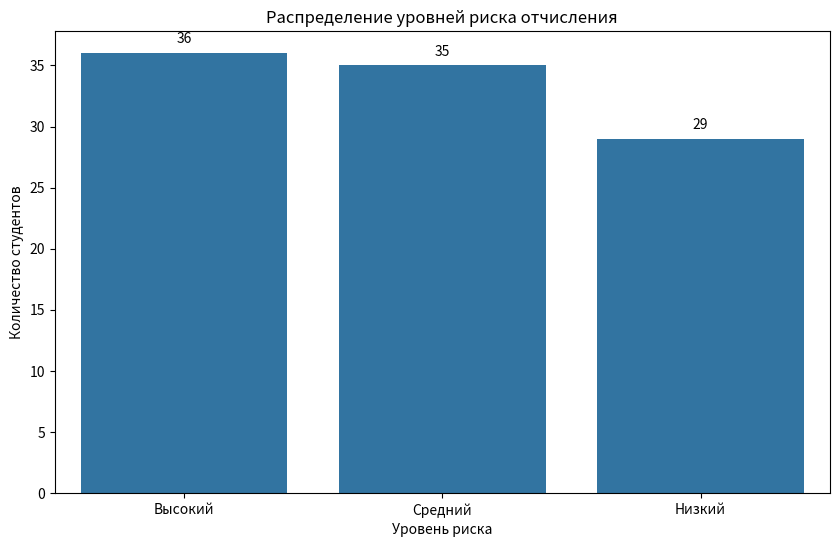
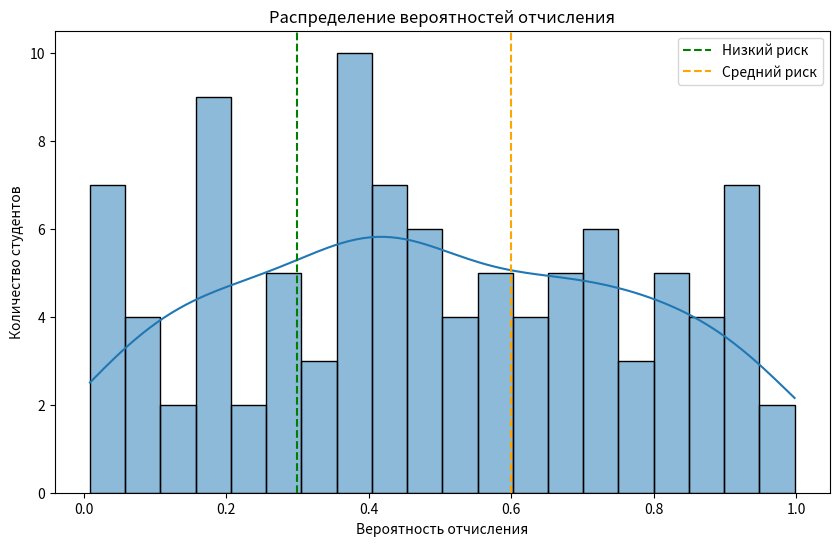
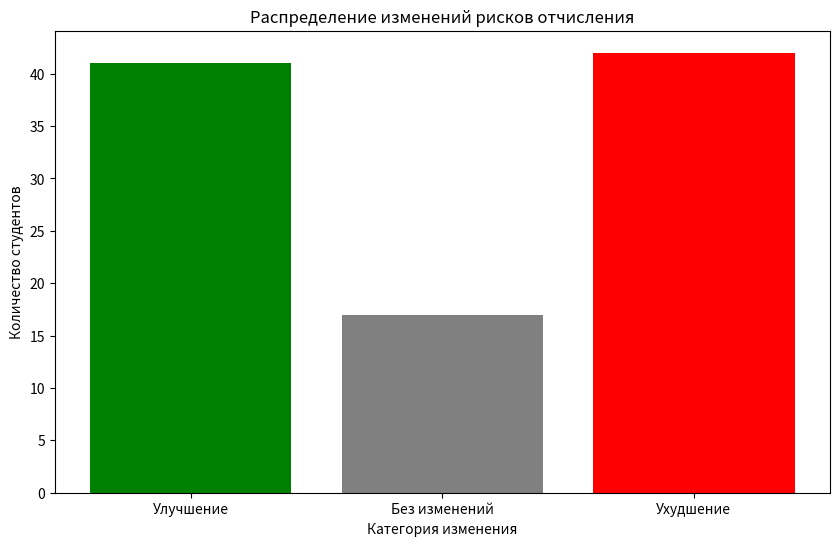

Source code (Python) for these figures, in order:
import pandas as pd
import numpy as np
import matplotlib.pyplot as plt
import seaborn as sns
import os
import logging
import time
from datetime import datetime
from typing import Dict, List, Any, Optional, Tuple, Union
from pathlib import Path

logger = logging.getLogger(__name__)

class ReportGenerator:
    """
    Класс для генерации отчетов об отчислении студентов.
    """
    
    def __init__(self, reports_dir: str = "reports"):
        """
        Инициализация генератора отчетов.
        
        Args:
            reports_dir: Директория для хранения отчетов
        """
        self.reports_dir = reports_dir
        os.makedirs(reports_dir, exist_ok=True)
    
    def generate_risk_report(self, student_risks: pd.DataFrame, 
                           model_info: Dict[str, Any],
                           report_title: str = "Отчет о рисках отчисления",
                           save_path: Optional[str] = None) -> str:
        """
        Генерация отчета о рисках отчисления в формате HTML.
        
        Args:
            student_risks: DataFrame с данными о рисках студентов
            model_info: Информация о модели и метриках
            report_title: Заголовок отчета
            save_path: Путь для сохранения отчета
            
        Returns:
            str: Путь к сгенерированному отчету
        """
        # Если путь не указан, генерируем имя файла
        if save_path is None:
            timestamp = datetime.now().strftime("%Y%m%d_%H%M%S")
            save_path = os.path.join(self.reports_dir, f"risk_report_{timestamp}.html")
        
        # Создаем HTML-отчет
        html_parts = []
        
        # Заголовок и метаданные
        html_parts.append(f"""
        <!DOCTYPE html>
        <html>
        <head>
            <meta charset="UTF-8">
            <meta name="viewport" content="width=device-width, initial-scale=1.0">
            <title>{report_title}</title>
            <style>
                body {{ font-family: Arial, sans-serif; margin: 20px; }}
                .header {{ background-color: #4B0082; color: white; padding: 10px 20px; }}
                .section {{ margin: 20px 0; }}
                table {{ border-collapse: collapse; width: 100%; }}
                th, td {{ border: 1px solid #ddd; padding: 8px; text-align: left; }}
                th {{ background-color: #f2f2f2; }}
                tr:nth-child(even) {{ background-color: #f9f9f9; }}
                .risk-high {{ color: red; font-weight: bold; }}
                .risk-medium {{ color: orange; }}
                .risk-low {{ color: green; }}
                .footer {{ margin-top: 30px; font-size: 0.8em; color: #666; }}
                .chart {{ margin: 20px 0; }}
            </style>
        </head>
        <body>
            <div class="header">
                <h1>{report_title}</h1>
                <p>Дата: {datetime.now().strftime("%d.%m.%Y %H:%M")}</p>
            </div>
        """)
        
        # Сводная информация
        total_students = len(student_risks)
        risk_levels = student_risks['risk_level'].value_counts()
        high_risk_count = risk_levels.get('Высокий', 0)
        medium_risk_count = risk_levels.get('Средний', 0)
        low_risk_count = risk_levels.get('Низкий', 0)
        
        html_parts.append(f"""
            <div class="section">
                <h2>Сводная информация</h2>
                <p><strong>Всего студентов:</strong> {total_students}</p>
                <p><strong>Студентов с высоким риском отчисления:</strong> {high_risk_count} ({high_risk_count/total_students*100:.1f}%)</p>
                <p><strong>Студентов со средним риском отчисления:</strong> {medium_risk_count} ({medium_risk_count/total_students*100:.1f}%)</p>
                <p><strong>Студентов с низким риском отчисления:</strong> {low_risk_count} ({low_risk_count/total_students*100:.1f}%)</p>
                
                <h3>Информация о модели</h3>
                <p><strong>Модель:</strong> {model_info.get('model_name', 'Неизвестно')}</p>
                <p><strong>Точность (Accuracy):</strong> {model_info.get('accuracy', 0):.4f}</p>
                <p><strong>F1-мера:</strong> {model_info.get('f1', 0):.4f}</p>
            </div>
        """)
        
        # Визуализация распределения рисков
        risk_level_order = ['Высокий', 'Средний', 'Низкий']
        
        # Создаем график
        plt.figure(figsize=(10, 6))
        ax = sns.countplot(x='risk_level', data=student_risks, order=risk_level_order)
        ax.set_xlabel('Уровень риска')
        ax.set_ylabel('Количество студентов')
        ax.set_title('Распределение уровней риска отчисления')
        
        # Добавляем метки значений на столбцы
        for p in ax.patches:
            ax.annotate(f'{int(p.get_height())}', 
                       (p.get_x() + p.get_width() / 2., p.get_height()), 
                       ha='center', va='center', xytext=(0, 10), 
                       textcoords='offset points')
        
        # Сохраняем график
        chart_path = os.path.join(self.reports_dir, "risk_distribution.png")
        plt.savefig(chart_path)
        plt.close()
        
        # Добавляем график в отчет
        html_parts.append(f"""
            <div class="chart">
                <h2>Распределение рисков отчисления</h2>
                <img src="{os.path.basename(chart_path)}" alt="Распределение рисков" style="max-width: 100%;">
            </div>
        """)
        
        # Гистограмма вероятностей
        plt.figure(figsize=(10, 6))
        ax = sns.histplot(student_risks['dropout_probability'], bins=20, kde=True)
        ax.axvline(x=0.3, color='green', linestyle='--', label='Низкий риск')
        ax.axvline(x=0.6, color='orange', linestyle='--', label='Средний риск')
        ax.set_xlabel('Вероятность отчисления')
        ax.set_ylabel('Количество студентов')
        ax.set_title('Распределение вероятностей отчисления')
        ax.legend()
        
        # Сохраняем график
        hist_path = os.path.join(self.reports_dir, "probability_distribution.png")
        plt.savefig(hist_path)
        plt.close()
        
        # Добавляем график в отчет
        html_parts.append(f"""
            <div class="chart">
                <h2>Распределение вероятностей отчисления</h2>
                <img src="{os.path.basename(hist_path)}" alt="Распределение вероятностей" style="max-width: 100%;">
            </div>
        """)
        
        # Список студентов с высоким риском
        high_risk_students = student_risks[student_risks['risk_level'] == 'Высокий'].sort_values(
            by='dropout_probability', ascending=False)
        
        if not high_risk_students.empty:
            html_parts.append("""
                <div class="section">
                    <h2>Студенты с высоким риском отчисления</h2>
                    <table>
                        <tr>
                            <th>ID студента</th>
                            <th>Вероятность отчисления</th>
                            <th>Уровень риска</th>
                        </tr>
            """)
            
            for _, row in high_risk_students.iterrows():
                html_parts.append(f"""
                    <tr>
                        <td>{row['student_id']}</td>
                        <td>{row['dropout_probability']:.4f}</td>
                        <td class="risk-high">{row['risk_level']}</td>
                    </tr>
                """)
            
            html_parts.append("</table></div>")
        
        # Список студентов со средним риском
        medium_risk_students = student_risks[student_risks['risk_level'] == 'Средний'].sort_values(
            by='dropout_probability', ascending=False)
        
        if not medium_risk_students.empty:
            html_parts.append("""
                <div class="section">
                    <h2>Студенты со средним риском отчисления</h2>
                    <table>
                        <tr>
                            <th>ID студента</th>
                            <th>Вероятность отчисления</th>
                            <th>Уровень риска</th>
                        </tr>
            """)
            
            for _, row in medium_risk_students.iterrows():
                html_parts.append(f"""
                    <tr>
                        <td>{row['student_id']}</td>
                        <td>{row['dropout_probability']:.4f}</td>
                        <td class="risk-medium">{row['risk_level']}</td>
                    </tr>
                """)
            
            html_parts.append("</table></div>")
        
        # Рекомендации
        html_parts.append("""
            <div class="section">
                <h2>Рекомендации</h2>
                <ol>
                    <li>Организовать индивидуальные встречи со студентами из группы высокого риска для выявления проблем и предоставления необходимой поддержки.</li>
                    <li>Рассмотреть возможность дополнительных консультаций по сложным предметам для студентов с высоким и средним риском отчисления.</li>
                    <li>Провести анализ учебной нагрузки и, при необходимости, скорректировать учебный план.</li>
                    <li>Организовать психологическую поддержку для студентов с проблемами адаптации.</li>
                    <li>Регулярно отслеживать прогресс студентов из групп риска.</li>
                </ol>
            </div>
        """)
        
        # Завершаем документ
        html_parts.append("""
            <div class="footer">
                <p>Отчет сгенерирован системой прогнозирования отчисления студентов Московского университета имени С.Ю. Витте</p>
            </div>
        </body>
        </html>
        """)
        
        # Сохраняем HTML-отчет
        with open(save_path, 'w', encoding='utf-8') as f:
            f.write('\n'.join(html_parts))
            
        # Копируем изображения в ту же директорию, что и отчет
        import shutil
        target_dir = os.path.dirname(save_path)
        if target_dir != self.reports_dir:
            shutil.copy(chart_path, target_dir)
            shutil.copy(hist_path, target_dir)
            
        logger.info(f"Отчет о рисках отчисления сгенерирован: {save_path}")
        return save_path
    
    def generate_comparative_report(self, risk_data1: pd.DataFrame, risk_data2: pd.DataFrame,
                                  date1: str, date2: str,
                                  save_path: Optional[str] = None) -> str:
        """
        Генерация отчета, сравнивающего риски отчисления в две разные даты.
        
        Args:
            risk_data1: DataFrame с данными о рисках за первую дату
            risk_data2: DataFrame с данными о рисках за вторую дату
            date1: Первая дата в формате строки
            date2: Вторая дата в формате строки
            save_path: Путь для сохранения отчета
            
        Returns:
            str: Путь к сгенерированному отчету
        """
        # Если путь не указан, генерируем имя файла
        if save_path is None:
            timestamp = datetime.now().strftime("%Y%m%d_%H%M%S")
            save_path = os.path.join(self.reports_dir, f"comparative_report_{timestamp}.html")
        
        # Объединяем данные
        merged_data = pd.merge(
            risk_data1[['student_id', 'dropout_probability', 'risk_level']],
            risk_data2[['student_id', 'dropout_probability', 'risk_level']],
            on='student_id',
            suffixes=('_before', '_after')
        )
        
        # Рассчитываем изменения
        merged_data['change'] = merged_data['dropout_probability_after'] - merged_data['dropout_probability_before']
        
        # Создаем HTML-отчет
        html_parts = []
        
        # Заголовок и метаданные
        html_parts.append(f"""
        <!DOCTYPE html>
        <html>
        <head>
            <meta charset="UTF-8">
            <meta name="viewport" content="width=device-width, initial-scale=1.0">
            <title>Сравнительный отчет по рискам отчисления</title>
            <style>
                body {{ font-family: Arial, sans-serif; margin: 20px; }}
                .header {{ background-color: #4B0082; color: white; padding: 10px 20px; }}
                .section {{ margin: 20px 0; }}
                table {{ border-collapse: collapse; width: 100%; }}
                th, td {{ border: 1px solid #ddd; padding: 8px; text-align: left; }}
                th {{ background-color: #f2f2f2; }}
                tr:nth-child(even) {{ background-color: #f9f9f9; }}
                .improved {{ color: green; }}
                .worsened {{ color: red; }}
                .unchanged {{ color: gray; }}
                .footer {{ margin-top: 30px; font-size: 0.8em; color: #666; }}
                .chart {{ margin: 20px 0; }}
            </style>
        </head>
        <body>
            <div class="header">
                <h1>Сравнительный отчет по рискам отчисления</h1>
                <p>Сравнение данных за периоды: {date1} и {date2}</p>
                <p>Дата формирования: {datetime.now().strftime("%d.%m.%Y %H:%M")}</p>
            </div>
        """)
        
        # Сводная информация об изменениях
        total_students = len(merged_data)
        improved_count = len(merged_data[merged_data['change'] < -0.05])
        worsened_count = len(merged_data[merged_data['change'] > 0.05])
        unchanged_count = total_students - improved_count - worsened_count
        
        mean_before = merged_data['dropout_probability_before'].mean()
        mean_after = merged_data['dropout_probability_after'].mean()
        mean_change = mean_after - mean_before
        
        html_parts.append(f"""
            <div class="section">
                <h2>Сводная информация об изменениях</h2>
                <p><strong>Всего студентов:</strong> {total_students}</p>
                <p><strong>Студентов с улучшением показателей:</strong> {improved_count} ({improved_count/total_students*100:.1f}%)</p>
                <p><strong>Студентов с ухудшением показателей:</strong> {worsened_count} ({worsened_count/total_students*100:.1f}%)</p>
                <p><strong>Студентов без существенных изменений:</strong> {unchanged_count} ({unchanged_count/total_students*100:.1f}%)</p>
                <p><strong>Средний риск до:</strong> {mean_before:.4f}</p>
                <p><strong>Средний риск после:</strong> {mean_after:.4f}</p>
                <p><strong>Изменение среднего риска:</strong> <span class="{'improved' if mean_change < 0 else 'worsened' if mean_change > 0 else 'unchanged'}">{mean_change:.4f}</span></p>
            </div>
        """)
        
        # Визуализация изменений
        plt.figure(figsize=(10, 6))
        categories = ['Улучшение', 'Без изменений', 'Ухудшение']
        values = [improved_count, unchanged_count, worsened_count]
        colors = ['green', 'gray', 'red']
        
        ax = plt.bar(categories, values, color=colors)
        plt.xlabel('Категория изменения')
        plt.ylabel('Количество студентов')
        plt.title('Распределение изменений рисков отчисления')
        
        # Сохраняем график
        chart_path = os.path.join(self.reports_dir, "changes_distribution.png")
        plt.savefig(chart_path)
        plt.close()
        
        # Добавляем график в отчет
        html_parts.append(f"""
            <div class="chart">
                <h2>Распределение изменений рисков отчисления</h2>
                <img src="{os.path.basename(chart_path)}" alt="Распределение изменений" style="max-width: 100%;">
            </div>
        """)
        
        # Топ студентов с наибольшим улучшением
        improved_students = merged_data.sort_values(by='change')
        top_improved = improved_students.head(10)
        
        html_parts.append("""
            <div class="section">
                <h2>Топ-10 студентов с наибольшим улучшением</h2>
                <table>
                    <tr>
                        <th>ID студента</th>
                        <th>Риск до</th>
                        <th>Риск после</th>
                        <th>Изменение</th>
                    </tr>
        """)
        
        for _, row in top_improved.iterrows():
            html_parts.append(f"""
                <tr>
                    <td>{row['student_id']}</td>
                    <td>{row['dropout_probability_before']:.4f}</td>
                    <td>{row['dropout_probability_after']:.4f}</td>
                    <td class="improved">{row['change']:.4f}</td>
                </tr>
            """)
        
        html_parts.append("</table></div>")
        
        # Топ студентов с наибольшим ухудшением
        top_worsened = improved_students.tail(10).iloc[::-1]
        
        html_parts.append("""
            <div class="section">
                <h2>Топ-10 студентов с наибольшим ухудшением</h2>
                <table>
                    <tr>
                        <th>ID студента</th>
                        <th>Риск до</th>
                        <th>Риск после</th>
                        <th>Изменение</th>
                    </tr>
        """)
        
        for _, row in top_worsened.iterrows():
            html_parts.append(f"""
                <tr>
                    <td>{row['student_id']}</td>
                    <td>{row['dropout_probability_before']:.4f}</td>
                    <td>{row['dropout_probability_after']:.4f}</td>
                    <td class="worsened">{row['change']:.4f}</td>
                </tr>
            """)
        
        html_parts.append("</table></div>")
        
        # Рекомендации
        html_parts.append("""
            <div class="section">
                <h2>Рекомендации</h2>
                <ol>
                    <li>Провести детальный анализ факторов, способствовавших улучшению показателей у студентов с наибольшим прогрессом.</li>
                    <li>Разработать индивидуальные планы поддержки для студентов с наибольшим ухудшением показателей.</li>
                    <li>Масштабировать успешные практики на всю студенческую группу.</li>
                    <li>Пересмотреть программы поддержки, если общий тренд показывает ухудшение рисков отчисления.</li>
                    <li>Регулярно проводить сравнительный анализ для отслеживания эффективности принимаемых мер.</li>
                </ol>
            </div>
        """)
        
        # Завершаем документ
        html_parts.append("""
            <div class="footer">
                <p>Отчет сгенерирован системой прогнозирования отчисления студентов Московского университета имени С.Ю. Витте</p>
            </div>
        </body>
        </html>
        """)
        
        # Сохраняем HTML-отчет
        with open(save_path, 'w', encoding='utf-8') as f:
            f.write('\n'.join(html_parts))
            
        # Копируем изображения в ту же директорию, что и отчет
        import shutil
        target_dir = os.path.dirname(save_path)
        if target_dir != self.reports_dir:
            shutil.copy(chart_path, target_dir)
            
        logger.info(f"Сравнительный отчет сгенерирован: {save_path}")
        return save_path


if __name__ == "__main__":
    # Пример использования
    import numpy as np
    
    # Создаем тестовые данные
    n_samples = 100
    
    # Данные о рисках
    student_ids = [f'S{i:04d}' for i in range(n_samples)]
    dropout_probs = np.random.uniform(0, 1, n_samples)
    
    # Определяем уровни риска
    risk_levels = pd.cut(
        dropout_probs, 
        bins=[0, 0.3, 0.6, 1.0], 
        labels=['Низкий', 'Средний', 'Высокий']
    )
    
    # Создаем DataFrame
    student_risks = pd.DataFrame({
        'student_id': student_ids,
        'dropout_probability': dropout_probs,
        'prediction': (dropout_probs > 0.5).astype(int),
        'risk_level': risk_levels
    })
    
    # Информация о модели
    model_info = {
        'model_name': 'Random Forest Classifier',
        'accuracy': 0.87,
        'precision': 0.84,
        'recall': 0.81,
        'f1': 0.82
    }
    
    # Генерируем отчет
    generator = ReportGenerator()
    report_path = generator.generate_risk_report(student_risks, model_info)
    
    print(f"Отчет сгенерирован: {report_path}")
    
    # Создаем данные для сравнительного отчета
    dropout_probs2 = np.clip(dropout_probs + np.random.normal(0, 0.2, n_samples), 0, 1)
    
    risk_levels2 = pd.cut(
        dropout_probs2, 
        bins=[0, 0.3, 0.6, 1.0], 
        labels=['Низкий', 'Средний', 'Высокий']
    )
    
    student_risks2 = pd.DataFrame({
        'student_id': student_ids,
        'dropout_probability': dropout_probs2,
        'prediction': (dropout_probs2 > 0.5).astype(int),
        'risk_level': risk_levels2
    })
    
    # Генерируем сравнительный отчет
    comp_report_path = generator.generate_comparative_report(
        student_risks, student_risks2,
        '2025-01-01', '2025-02-01'
    )
    
    print(f"Сравнительный отчет сгенерирован: {comp_report_path}") 
